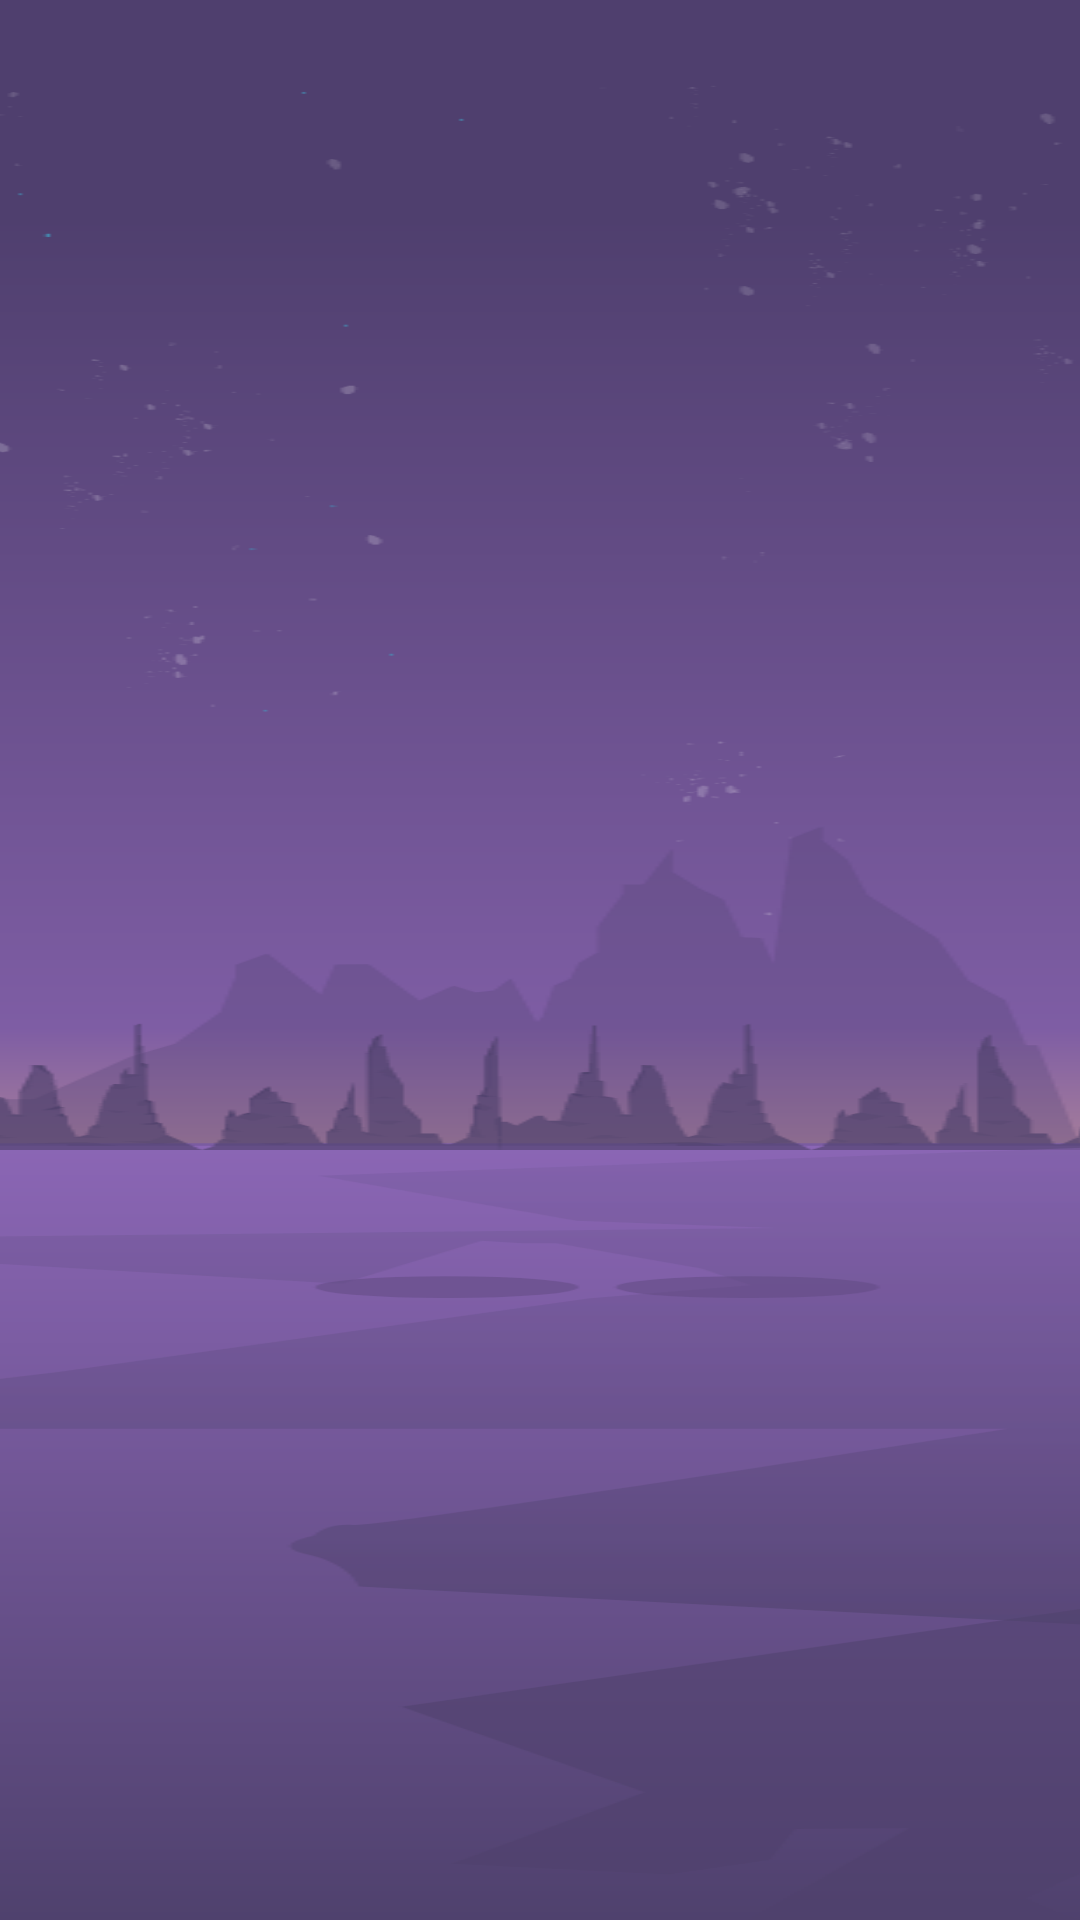

Layout XML and referenced resources for this Android screen:
<!-- AndroidManifest.xml: application theme AppTheme.NoActionBar -->
<!-- res/layout/activity_story1btn.xml -->
<?xml version="1.0" encoding="utf-8"?>
<androidx.constraintlayout.widget.ConstraintLayout xmlns:android="http://schemas.android.com/apk/res/android"
    xmlns:app="http://schemas.android.com/apk/res-auto"
    xmlns:tools="http://schemas.android.com/tools"
    android:layout_width="match_parent"
    android:layout_height="match_parent"
    >

    <ImageView

        android:id="@+id/storytelling_bg"
        android:layout_width="match_parent"
        android:layout_height="0dp"
        android:background="@drawable/storytelling_background"
        android:scaleType="center"
        android:scaleX="3.5"
        android:scaleY="1"
        app:layout_constraintBottom_toBottomOf="parent"
        app:layout_constraintEnd_toEndOf="parent"
        app:layout_constraintHorizontal_bias="0.0"
        app:layout_constraintStart_toStartOf="parent"
        app:layout_constraintTop_toTopOf="parent"
        app:layout_constraintVertical_bias="0.0" />

    <ImageView
        android:id="@+id/baby"
        android:layout_width="200.7dp"
        android:layout_height="127.6dp"
        android:layout_marginStart="79dp"
        android:layout_marginTop="380dp"
        android:layout_marginEnd="79dp"
        android:layout_marginBottom="231dp"
        android:src="@drawable/baby"
        app:layout_constraintBottom_toBottomOf="parent"
        app:layout_constraintEnd_toEndOf="@+id/storytelling_bg"
        app:layout_constraintStart_toStartOf="parent"
        app:layout_constraintTop_toTopOf="parent"
        app:layout_constraintVertical_bias="0.611" />

    <ImageView
        android:id="@+id/baby_said"
        android:layout_width="272.2dp"
        android:layout_height="180.2dp"
        android:layout_marginStart="43.9dp"
        android:layout_marginTop="186dp"
        android:layout_marginEnd="43.9dp"
        android:layout_marginBottom="374dp"
        android:src="@drawable/baby_said"
        app:layout_constraintBottom_toBottomOf="parent"
        app:layout_constraintEnd_toEndOf="parent"
        app:layout_constraintHorizontal_bias="0.5"
        app:layout_constraintStart_toStartOf="parent"
        app:layout_constraintTop_toTopOf="@+id/storytelling_bg" />

    <Button
        android:id="@+id/storytelling_np1"
        android:layout_width="wrap_content"
        android:layout_height="wrap_content"
        android:layout_marginStart="128dp"
        android:layout_marginTop="648dp"
        android:layout_marginEnd="127dp"
        android:layout_marginBottom="44dp"
        android:background="@drawable/storytelling_np"
        android:scaleX="1.1"
        android:scaleY="1.1"
        app:layout_constraintBottom_toBottomOf="@+id/storytelling_bg"
        app:layout_constraintEnd_toEndOf="parent"
        app:layout_constraintStart_toStartOf="parent"
        app:layout_constraintTop_toTopOf="parent" />



</androidx.constraintlayout.widget.ConstraintLayout>
<!-- resources referenced by this layout -->
<resources>
  <!-- drawable storytelling_background: vector/xml drawable (drawable, 164560 chars, omitted) -->
  <!-- drawable storytelling_np: png bitmap (drawable-xxxhdpi, 32395 bytes) -->
  <style name="AppTheme.NoActionBar">
          <item name="windowActionBar">false</item>
          <item name="windowNoTitle">true</item>
      </style>
</resources>
